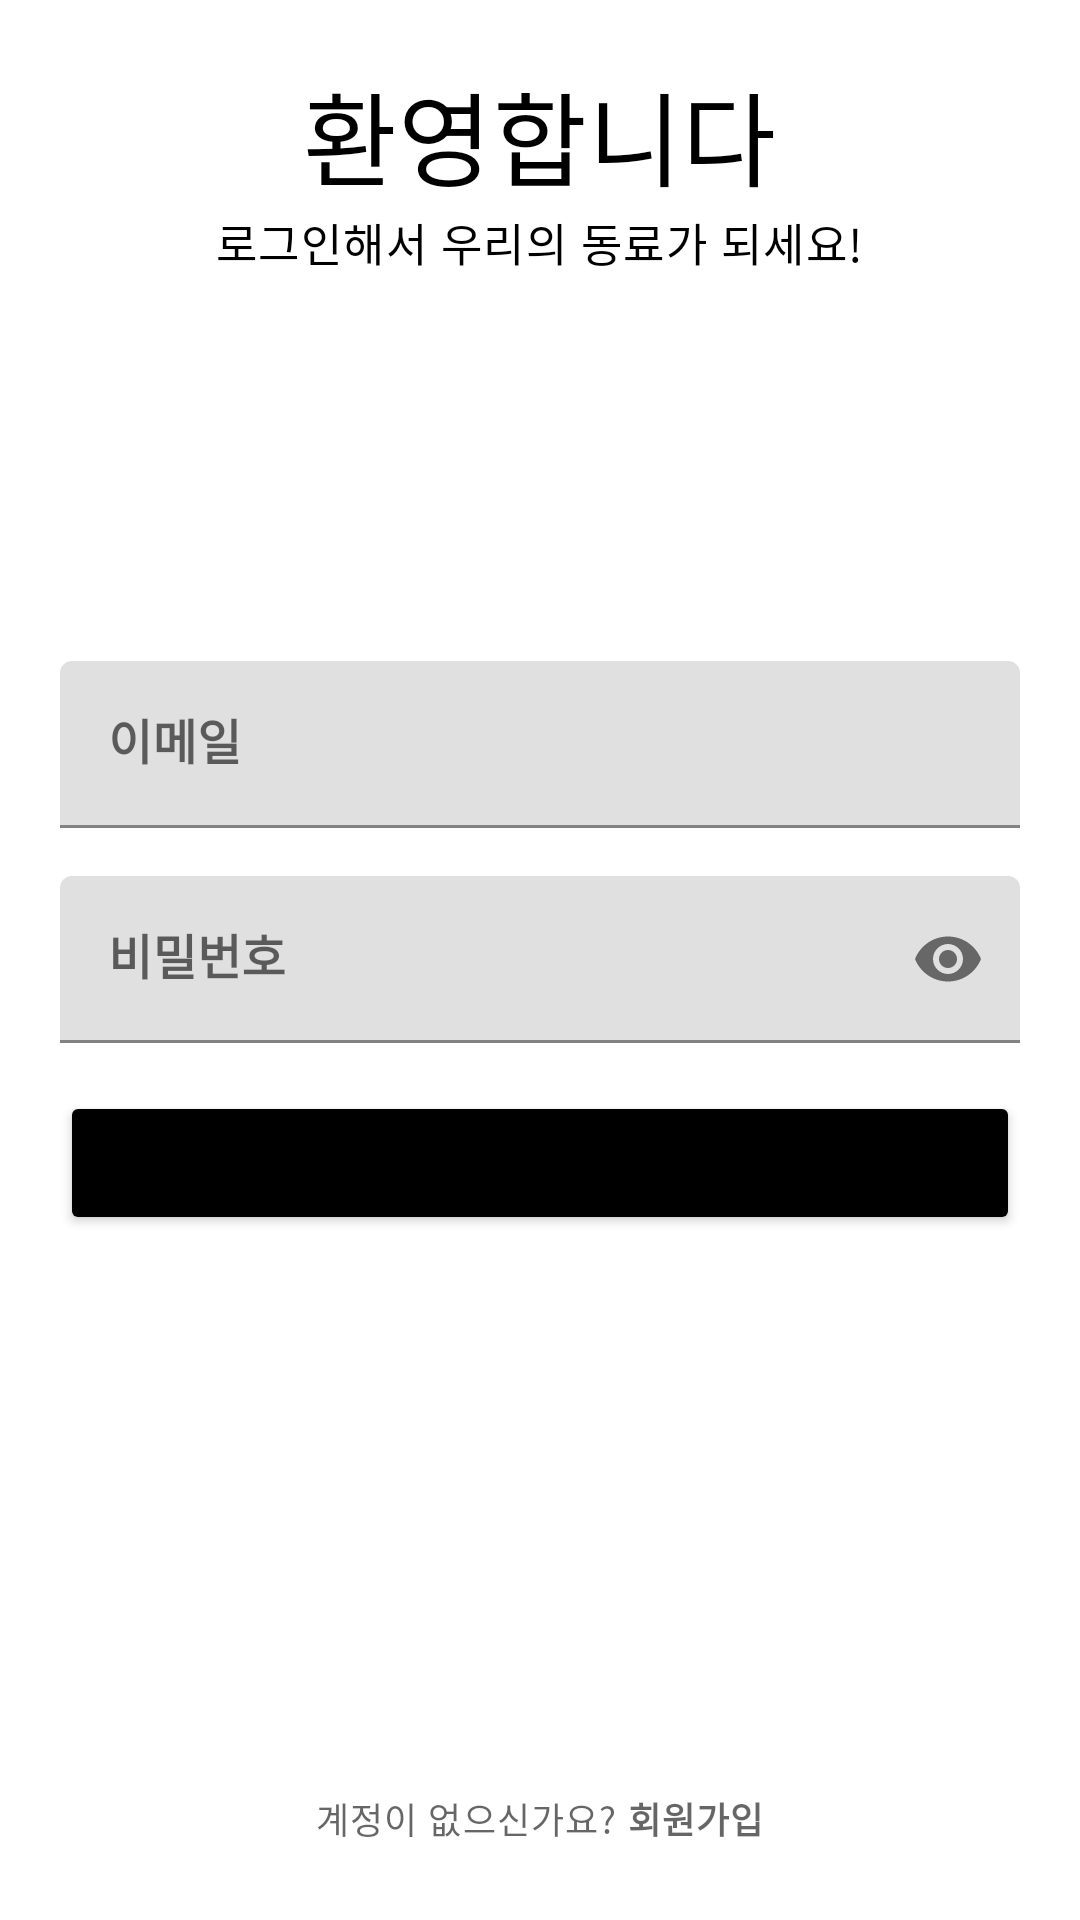

Android layout source for this screen:
<!-- AndroidManifest.xml: application theme Theme.LoginAndLegister -->
<!-- res/layout/activity_login.xml -->
<?xml version="1.0" encoding="utf-8"?>
<RelativeLayout xmlns:android="http://schemas.android.com/apk/res/android"
    xmlns:app="http://schemas.android.com/apk/res-auto"
    xmlns:tools="http://schemas.android.com/tools"
    android:layout_width="match_parent"
    android:layout_height="match_parent"
    android:padding="20dp"
    tools:context=".LoginActivity"
    android:background="@color/white">


    <TextView
        android:id="@+id/titleLabel"
        style="@style/TextAppearance.MaterialComponents.Headline4"
        android:layout_width="wrap_content"
        android:layout_height="wrap_content"
        android:layout_centerHorizontal="true"
        android:text="환영합니다"
        android:textColor="@color/black" />

    <TextView
        style="@style/TextAppearance.MaterialComponents.Caption"
        android:layout_width="wrap_content"
        android:layout_height="wrap_content"
        android:layout_below="@+id/titleLabel"
        android:layout_centerHorizontal="true"
        android:textSize="15sp"
        android:textColor="@color/black"
        android:text="로그인해서 우리의 동료가 되세요!" />

    
    <com.google.android.material.textfield.TextInputLayout
        android:id="@+id/emailTil"
        android:layout_above="@+id/passwordTil"
        android:layout_marginBottom="16dp"
        android:layout_width="match_parent"
        android:layout_height="wrap_content">

        <EditText
            android:id="@+id/emailEt"
            android:layout_width="match_parent"
            android:layout_height="wrap_content"
            android:hint="이메일"
            android:textStyle="bold"
            android:inputType="textEmailAddress" />

    </com.google.android.material.textfield.TextInputLayout>

    
    <com.google.android.material.textfield.TextInputLayout
        android:id="@+id/passwordTil"
        app:passwordToggleEnabled="true"
        android:layout_width="match_parent"
        android:layout_height="wrap_content"
        android:layout_centerInParent="true">

        <EditText
            android:id="@+id/passwordEt"
            android:layout_width="match_parent"
            android:layout_height="wrap_content"
            android:inputType="textPassword"
            android:textStyle="bold"
            android:hint="비밀번호"/>
    </com.google.android.material.textfield.TextInputLayout>

    
    <Button
        android:id="@+id/loginBtn"
        android:layout_width="match_parent"
        android:layout_height="wrap_content"
        android:layout_below="@+id/passwordTil"
        android:layout_marginTop="16dp"
        android:text="동료되기"
        android:backgroundTint="@color/black"
        android:textStyle="bold" />

    
    <TextView
        android:id="@+id/noAccount"
        style="@style/TextAppearance.MaterialComponents.Caption"
        android:layout_width="wrap_content"
        android:layout_height="wrap_content"
        android:layout_alignParentBottom="true"
        android:layout_centerHorizontal="true"
        android:padding="5dp"
        android:text="@string/no_account" />
</RelativeLayout>
<!-- resources referenced by this layout -->
<resources>
  <color name="black">#FF000000</color>
  <color name="white">#FFFFFFFF</color>
  <string name="no_account">계정이 없으신가요? <b>회원가입</b></string>
  <style name="Theme.LoginAndLegister" parent="Theme.MaterialComponents.DayNight.DarkActionBar">
          
          <item name="colorPrimary">@color/purple_500</item>
          <item name="colorPrimaryVariant">@color/purple_700</item>
          <item name="colorOnPrimary">@color/white</item>
          
          <item name="colorSecondary">@color/teal_200</item>
          <item name="colorSecondaryVariant">@color/teal_700</item>
          <item name="colorOnSecondary">@color/black</item>
          
          <item name="android:statusBarColor" tools:targetApi="l">?attr/colorPrimaryVariant</item>
          
      </style>
  <color name="purple_500">#FF6200EE</color>
  <color name="purple_700">#FF3700B3</color>
  <color name="teal_200">#FF03DAC5</color>
  <color name="teal_700">#FF018786</color>
</resources>
